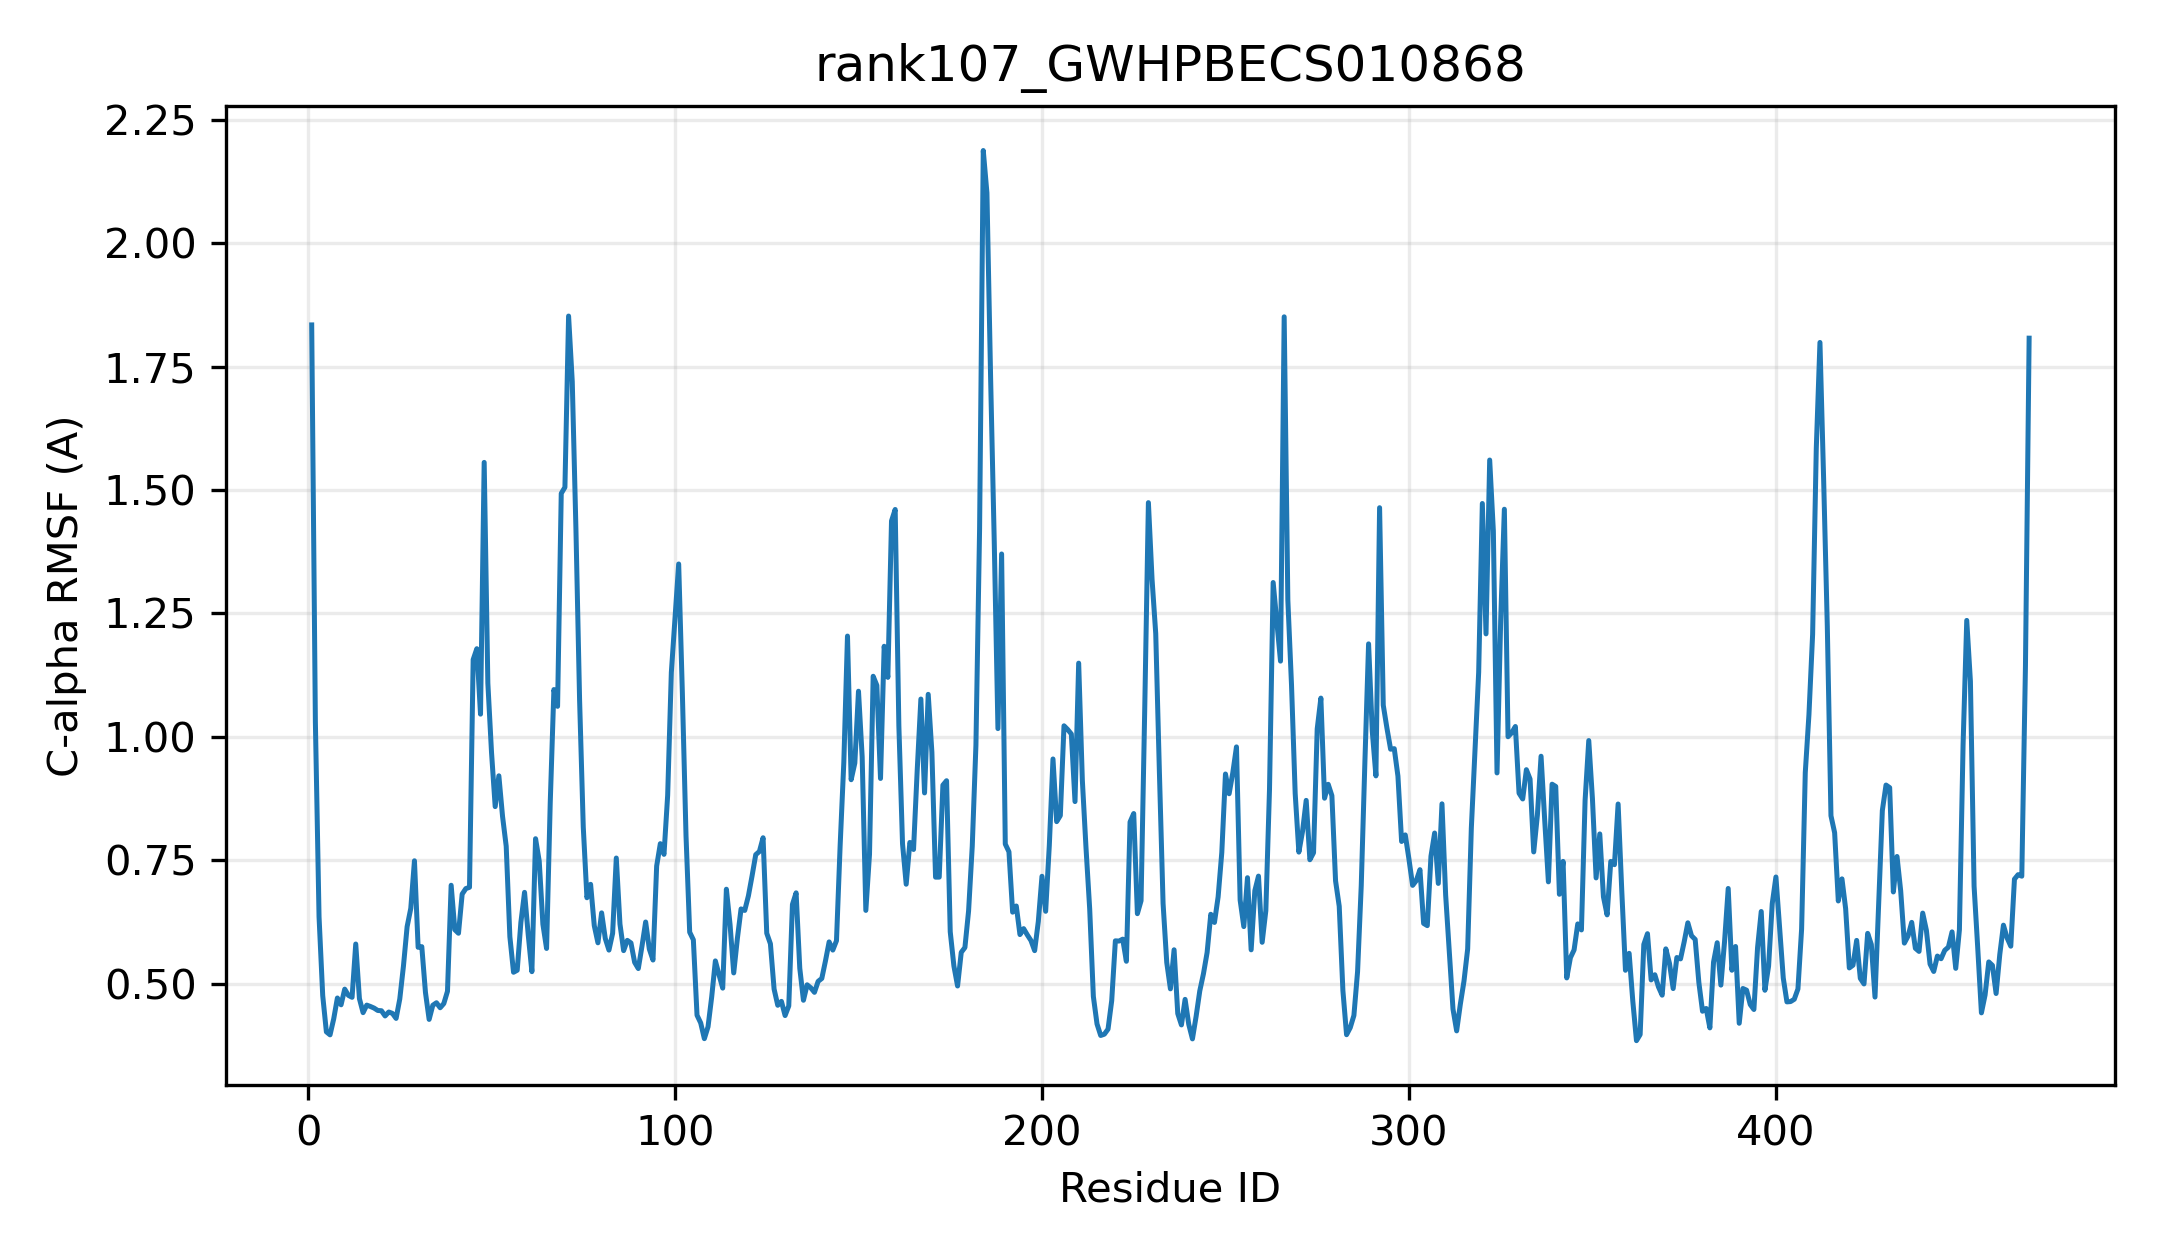

The file beside this chart, header and first rows:
resid, resname, ca_rmsf_A
1, MET, 1.835
2, VAL, 1.03
3, HIS, 0.6353
4, PHE, 0.4759
5, LEU, 0.4023
6, LEU, 0.3963
7, VAL, 0.4288
8, ALA, 0.471
9, PHE, 0.4571
10, PRO, 0.4889
11, THR, 0.4762
12, GLN, 0.4723
13, GLY, 0.5803
14, HIS, 0.4697
15, ILE, 0.4412
16, ASN, 0.4565
17, PRO, 0.4537
18, ALA, 0.4505
19, LEU, 0.4457
20, GLN, 0.4451
21, PHE, 0.4345
22, ALA, 0.4425
23, LYS, 0.4397
24, ARG, 0.4295
25, LEU, 0.4689
26, ILE, 0.5356
27, GLY, 0.6154
28, ALA, 0.6526
29, GLY, 0.749
30, ALA, 0.5736
31, GLN, 0.575
32, VAL, 0.482
33, THR, 0.4275
34, PHE, 0.4562
35, ALA, 0.4613
36, THR, 0.4511
37, SER, 0.4597
38, VAL, 0.4846
39, PHE, 0.6994
40, ALA, 0.6093
41, HIS, 0.6021
42, LYS, 0.6814
43, LYS, 0.6926
44, MET, 0.6952
45, LEU, 1.157
46, ASN, 1.179
47, ASN, 1.046
48, SER, 1.556
49, THR, 1.109
50, PRO, 0.9686
51, PHE, 0.8587
52, ALA, 0.9211
53, LYS, 0.8392
54, GLY, 0.7785
55, LEU, 0.5951
56, THR, 0.5231
57, PHE, 0.5272
58, ALA, 0.6241
59, PRO, 0.685
60, ILE, 0.5991
... 409 more rows
